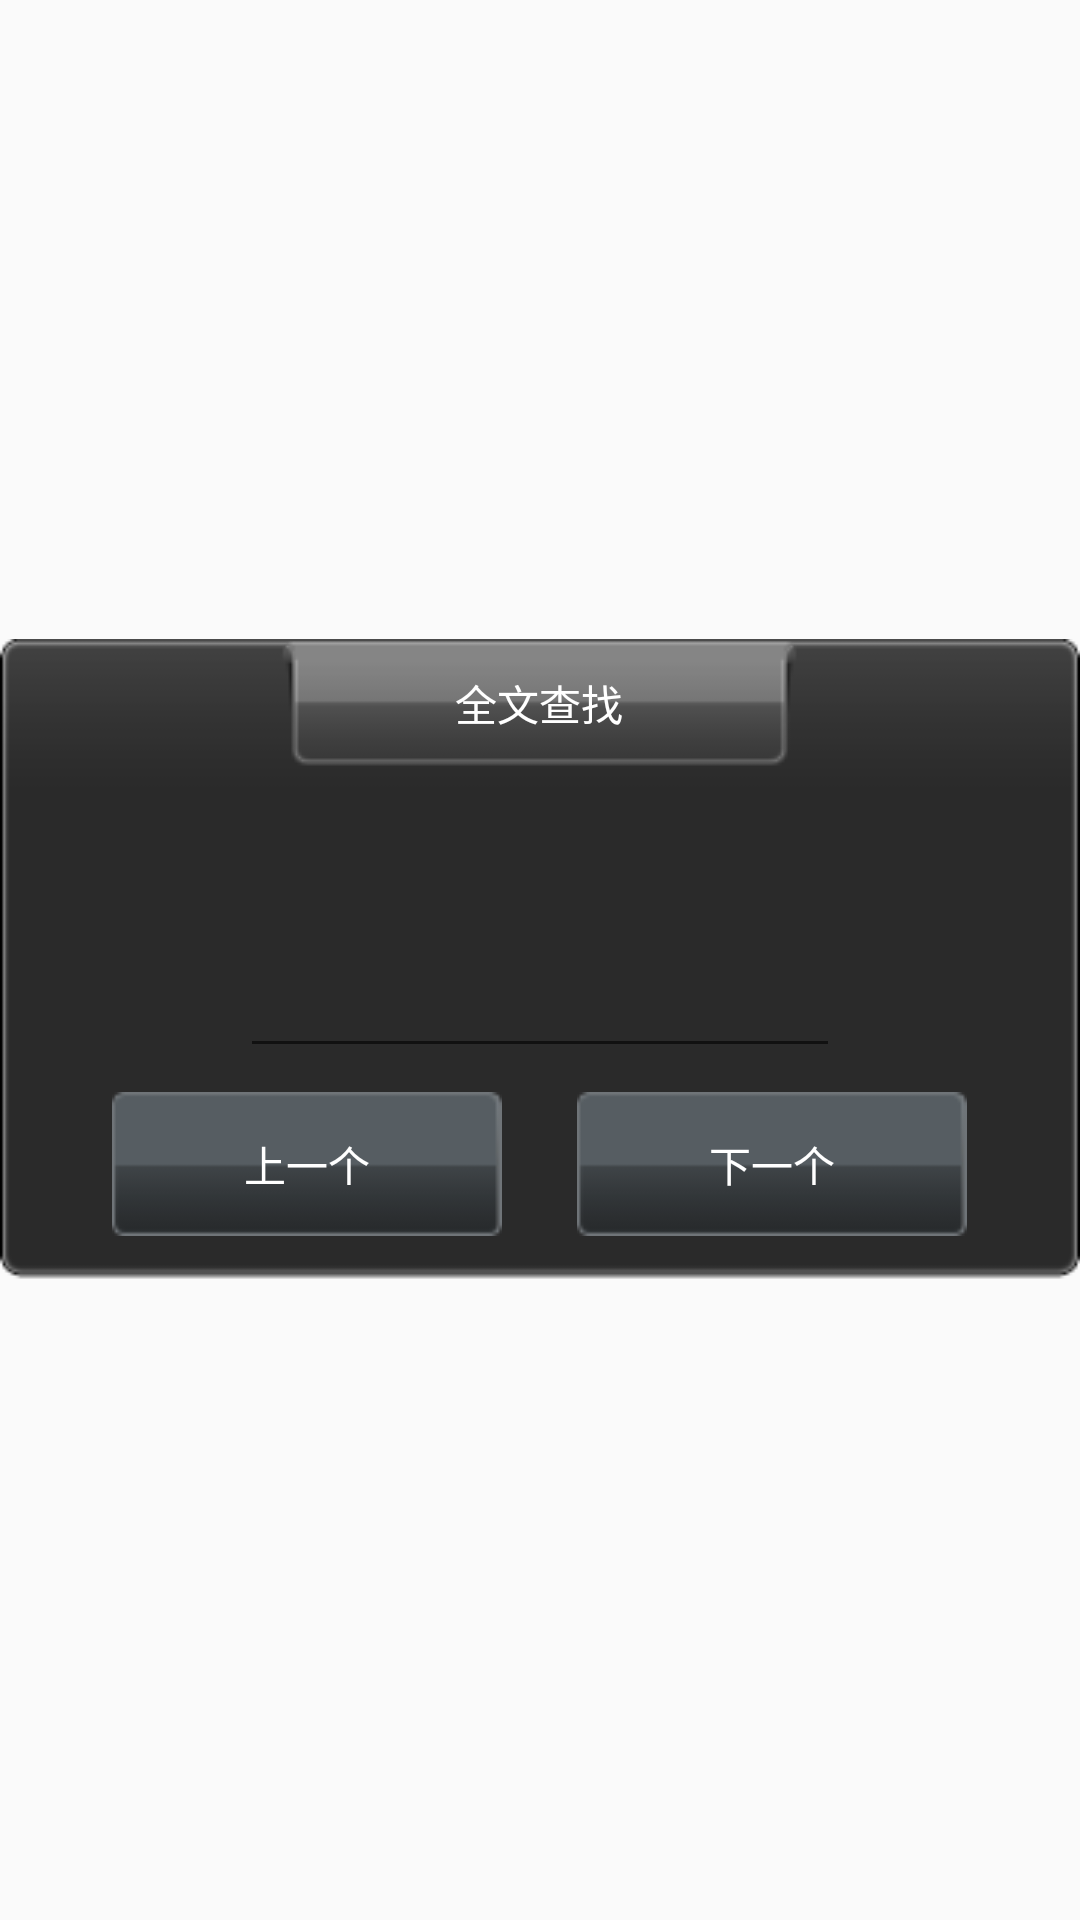

Produce the Android XML layout that renders to this screen, including the resource entries it uses.
<!-- AndroidManifest.xml: application theme AppTheme -->
<!-- res/layout/layout_page_seach.xml -->
<?xml version="1.0" encoding="utf-8"?>
<RelativeLayout xmlns:android="http://schemas.android.com/apk/res/android"
    android:layout_width="fill_parent"
    android:layout_height="fill_parent"
    android:background="@android:color/transparent"
    >
    <LinearLayout android:id="@+id/menu_frame"
	    android:layout_width="wrap_content"
	    android:layout_height="wrap_content"
	    android:orientation="vertical"
	    android:layout_centerInParent="true"
	    android:gravity="center_horizontal|bottom"
	    android:background="@drawable/menu_bg"
	    >
	    <EditText android:id="@+id/page_seach_text"
		    android:layout_width="200dp"
		    android:layout_height="wrap_content"/>
	    <LinearLayout 
	   		android:layout_width="wrap_content"
	    	android:layout_height="wrap_content"
	    	android:orientation="horizontal"
	    	android:layout_marginTop="8dp"
	    	android:layout_marginBottom="15dp"
	    	>
	        <Button android:id="@+id/page_seach_last"
				style="@style/button"
	    		android:background="@drawable/button_style"
	    		android:layout_marginRight="25dp"
	    		android:text="@string/page_menu_seach_last"/>
	        <Button android:id="@+id/page_seach_next"
				style="@style/button"
	    		android:background="@drawable/button_style"
	    		android:text="@string/page_menu_seach_next"/>
	    </LinearLayout>
    </LinearLayout>
    
    <TextView 
        style="@style/menu_title"
	    android:layout_alignTop="@+id/menu_frame"
	    android:layout_centerHorizontal="true"
	    android:text="@string/menu_title_page_seach"
	    />
    <TextView android:id="@+id/page_seach_progress"
   		android:layout_width="wrap_content"
    	android:layout_height="wrap_content"
    	android:background="@android:drawable/toast_frame"
    	android:textColor="@android:color/white"
    	android:text="@string/page_seach_progress"
    	android:layout_centerInParent="true"
    	android:visibility="invisible"
    	/>
</RelativeLayout>
<!-- resources referenced by this layout -->
<resources>
  <!-- drawable button_style (drawable-mdpi) -->
  <?xml version="1.0" encoding="utf-8"?>
  <selector xmlns:android="http://schemas.android.com/apk/res/android" >
  	<item android:state_pressed="true" android:drawable="@drawable/button_click" />
  	<item android:state_focused="true" android:drawable="@drawable/button_click" />
  	<item android:drawable="@drawable/button_normal" />
  </selector>
  <!-- drawable menu_bg: png bitmap (drawable, 4130 bytes) -->
  <string name="menu_title_page_seach">全文查找</string>
  <string name="page_menu_seach_last">上一个</string>
  <string name="page_menu_seach_next">下一个</string>
  <string name="page_seach_progress">正在查询，请稍后…</string>
  <style name="button" parent="@android:style/Widget.Button">
  		<item name="android:layout_width">wrap_content</item>
  		<item name="android:layout_height">wrap_content</item>
  		<item name="android:textColor">#FFFFFF</item>
  	</style>
  <style name="menu_title" parent="@android:style/Widget.TextView">
  		<item name="android:layout_width">wrap_content</item>
  		<item name="android:layout_height">wrap_content</item>
  		<item name="android:background">@drawable/menu_title_bg</item>
  		<item name="android:gravity">center</item>
  		<item name="android:textColor">#FFFFFF</item>
  	</style>
  <style name="AppTheme" parent="Theme.AppCompat.Light.DarkActionBar">
          
      </style>
  <!-- drawable button_click: png bitmap (drawable, 3371 bytes) -->
  <!-- drawable button_normal: png bitmap (drawable, 3258 bytes) -->
  <!-- drawable menu_title_bg: png bitmap (drawable, 1058 bytes) -->
</resources>
